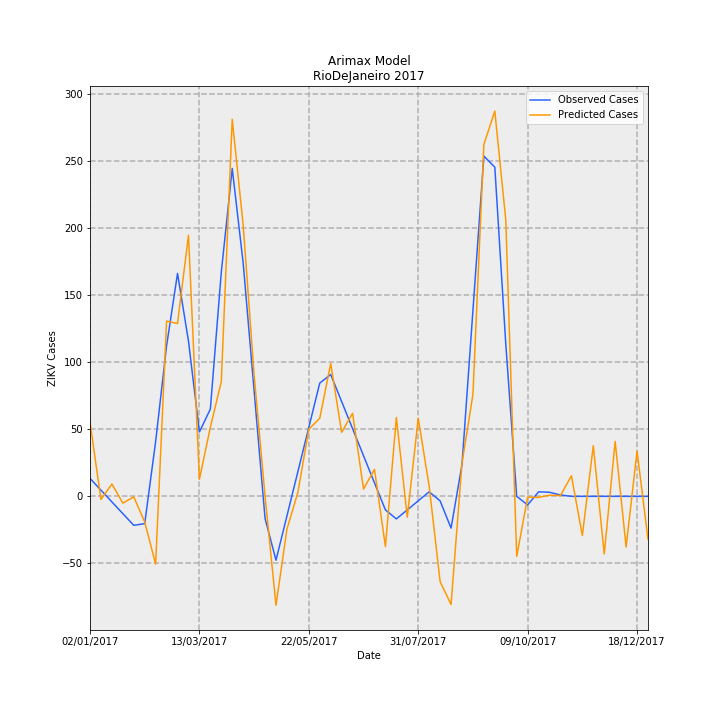

The table this chart was drawn from, first rows:
Date, predictions_incidence, observed_incidence, Predicted Cases, Observed Cases, error
02/01/2017, 0.3304, 0.0799, 55.24, 13.36, 41.88
09/01/2017, -0.01412, 0.02763, -2.362, 4.619, -6.981
16/01/2017, 0.05511, -0.02464, 9.214, -4.119, 13.33
23/01/2017, -0.0301, -0.07691, -5.032, -12.86, 7.826
30/01/2017, -0.002288, -0.1292, -0.3825, -21.6, 21.21
06/02/2017, -0.1143, -0.1216, -19.11, -20.33, 1.226
13/02/2017, -0.302, 0.2448, -50.49, 40.93, -91.42
20/02/2017, 0.7811, 0.6711, 130.6, 112.2, 18.39
27/02/2017, 0.77, 0.9934, 128.7, 166.1, -37.35
06/03/2017, 1.164, 0.6921, 194.5, 115.7, 78.82
13/03/2017, 0.07593, 0.2868, 12.7, 47.96, -35.26
20/03/2017, 0.3076, 0.389, 51.43, 65.04, -13.62
27/03/2017, 0.511, 0.9987, 85.43, 167, -81.54
03/04/2017, 1.681, 1.461, 281, 244.3, 36.71
10/04/2017, 1.209, 1.039, 202, 173.8, 28.28
17/04/2017, 0.5408, 0.4703, 90.42, 78.64, 11.78
24/04/2017, 0.0002191, -0.09865, 0.03663, -16.49, 16.53
01/05/2017, -0.4855, -0.2845, -81.17, -47.56, -33.61
08/05/2017, -0.1462, -0.0872, -24.44, -14.58, -9.862
15/05/2017, 0.01777, 0.1101, 2.971, 18.41, -15.44
22/05/2017, 0.2993, 0.3074, 50.04, 51.39, -1.348
29/05/2017, 0.3481, 0.5047, 58.2, 84.38, -26.17
05/06/2017, 0.592, 0.543, 98.97, 90.78, 8.19
12/06/2017, 0.2855, 0.4223, 47.74, 70.61, -22.87
19/06/2017, 0.3702, 0.3016, 61.89, 50.43, 11.46
26/06/2017, 0.03247, 0.181, 5.428, 30.26, -24.83
03/07/2017, 0.1206, 0.0603, 20.16, 10.08, 10.08
10/07/2017, -0.2238, -0.06038, -37.41, -10.09, -27.32
17/07/2017, 0.3516, -0.1006, 58.79, -16.81, 75.6
24/07/2017, -0.09264, -0.0603, -15.49, -10.08, -5.406
31/07/2017, 0.3478, -0.02002, 58.15, -3.348, 61.49
07/08/2017, 0.04556, 0.02025, 7.618, 3.386, 4.232
14/08/2017, -0.3799, -0.02025, -63.52, -3.386, -60.14
21/08/2017, -0.482, -0.1415, -80.59, -23.66, -56.93
28/08/2017, 0.1475, 0.1415, 24.67, 23.66, 1.003
04/09/2017, 0.4549, 0.829, 76.06, 138.6, -62.53
11/09/2017, 1.569, 1.516, 262.2, 253.5, 8.721
18/09/2017, 1.717, 1.467, 287, 245.2, 41.81
25/09/2017, 1.233, 0.6799, 206.1, 113.7, 92.43
02/10/2017, -0.2678, 0.0, -44.77, 0.0, -44.77
09/10/2017, -0.003587, -0.03833, -0.5997, -6.408, 5.808
16/10/2017, -0.004873, 0.02018, -0.8148, 3.374, -4.189
23/10/2017, 0.005269, 0.01814, 0.881, 3.033, -2.152
30/10/2017, 0.003598, 0.006014, 0.6015, 1.005, -0.4039
06/11/2017, 0.09162, -3.2397561187433e-05, 15.32, -0.005417, 15.32
13/11/2017, -0.1747, 0.0, -29.21, 0.0, -29.21
20/11/2017, 0.2255, 0.0, 37.71, 0.0, 37.71
27/11/2017, -0.2568, 0.0, -42.93, 0.0, -42.93
04/12/2017, 0.2446, 0.0, 40.9, 0.0, 40.9
11/12/2017, -0.2261, 0.0, -37.8, 0.0, -37.8
18/12/2017, 0.2017, 0.0, 33.73, 0.0, 33.73
25/12/2017, -0.1913, 0.0, -31.98, 0.0, -31.98
